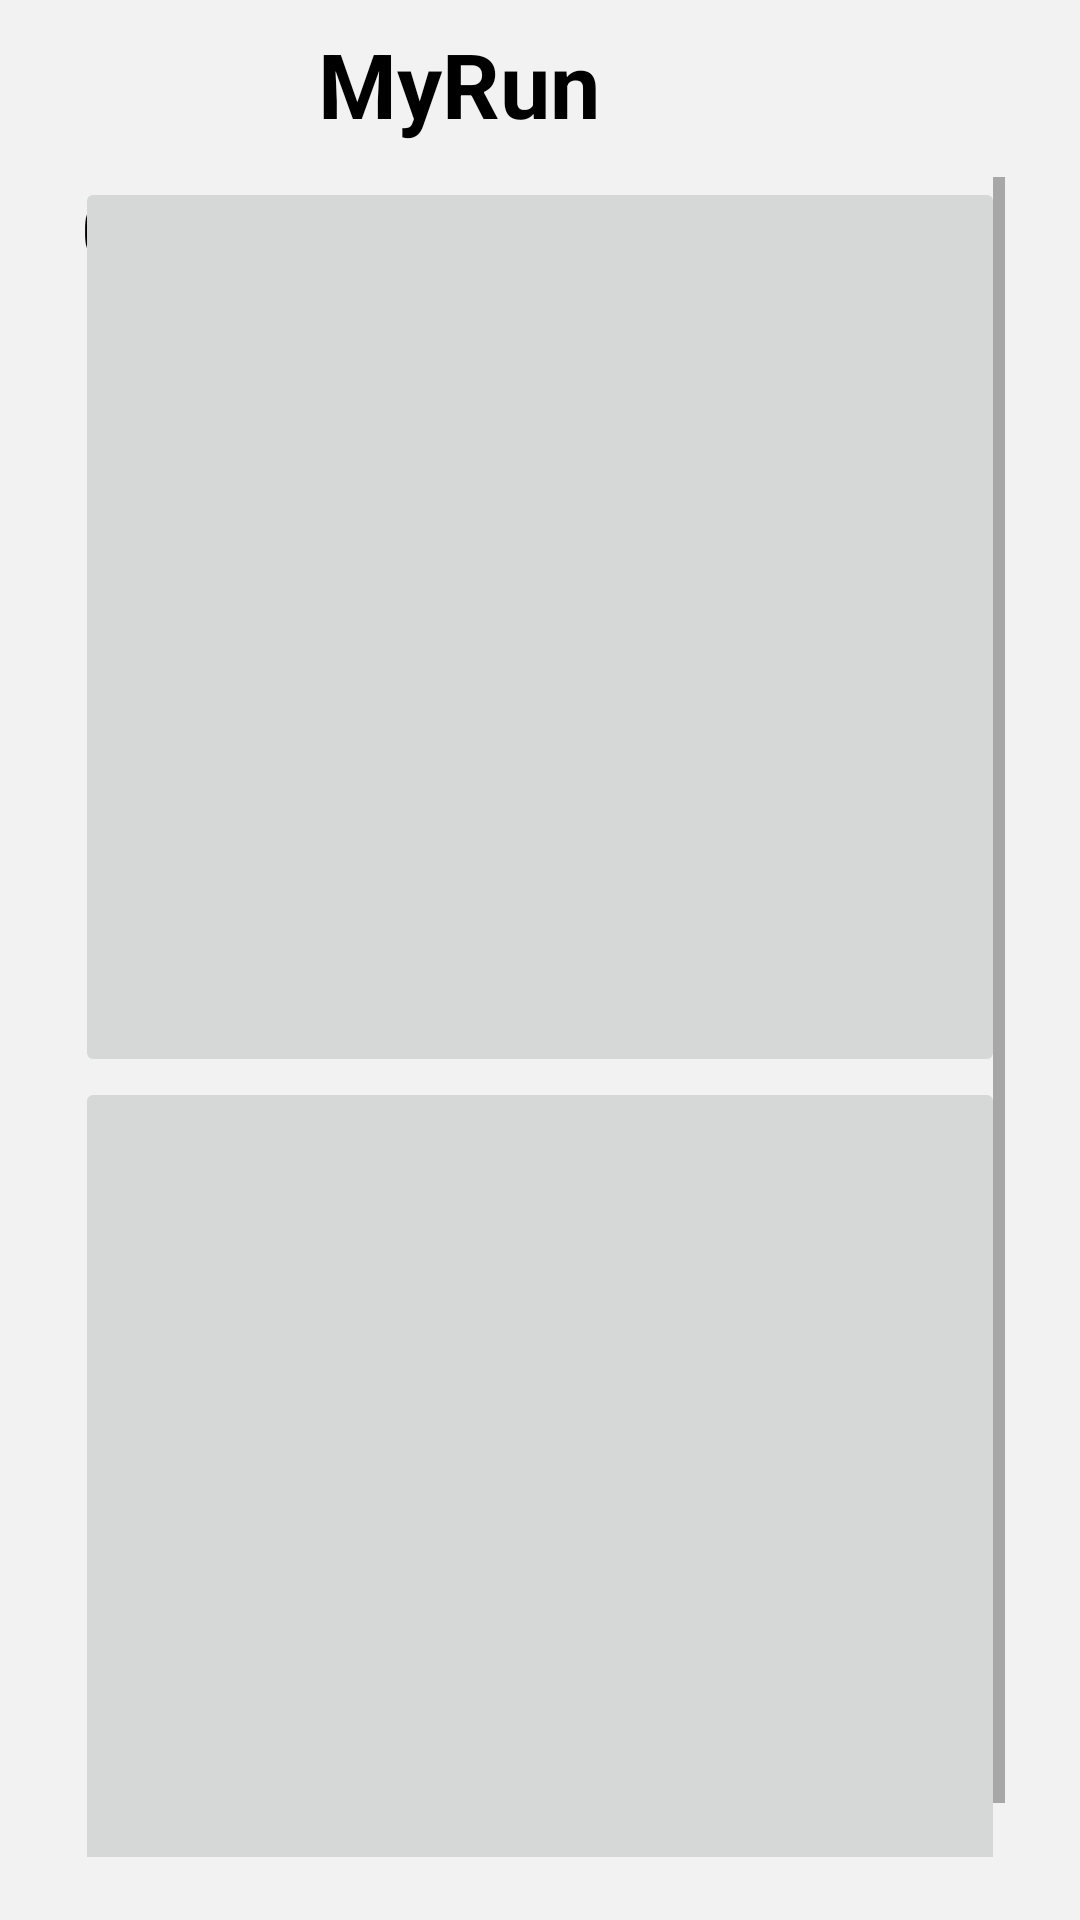

The Android layout XML behind this screen, and the referenced resources:
<!-- AndroidManifest.xml: application theme Theme.myrun -->
<!-- res/layout/activity_main.xml -->
<?xml version="1.0" encoding="utf-8"?>
<RelativeLayout
    xmlns:android="http://schemas.android.com/apk/res/android"
    xmlns:app="http://schemas.android.com/apk/res-auto"
    xmlns:tools="http://schemas.android.com/tools"
    android:layout_width="match_parent"
    android:layout_height="match_parent"
    android:background="@color/mainColor"
    tools:context=".MainActivity">
    <androidx.drawerlayout.widget.DrawerLayout
        android:id="@+id/drawerLayout"
        android:layout_width="match_parent"
        android:layout_height="match_parent">

        <RelativeLayout
            android:layout_width="match_parent"
            android:layout_height="match_parent">

            
            <LinearLayout
                android:layout_width="match_parent"
                android:layout_height="wrap_content"
                android:orientation="vertical">
                <androidx.appcompat.widget.Toolbar
                    android:id="@+id/toolbar"
                    android:layout_width="match_parent"
                    android:layout_height="wrap_content"
                    android:layout_alignParentTop="true"
                    android:minHeight="?attr/actionBarSize"
                    android:theme="@style/Theme.myrun"
                    android:backgroundTint="@color/text"
                    app:popupTheme="@style/Theme.myrun"
                    >

                    <TextView
                        android:layout_width="match_parent"
                        android:layout_height="match_parent"
                        android:gravity="center"
                        android:text="MyRun"
                        android:textSize="30dp"
                        android:textColor="@color/black"
                        android:layout_marginRight="70dp"
                        android:textStyle="bold">
                    </TextView>
                </androidx.appcompat.widget.Toolbar>
            </LinearLayout>

            <FrameLayout
                android:layout_width="match_parent"
                android:layout_height="match_parent"
                android:orientation="vertical"
                tools:ignore="MissingDefaultResource">

                <TableLayout
                    android:layout_width="350dp"
                    android:layout_height="wrap_content"
                    android:stretchColumns="*"
                    android:layout_gravity="center|top">
                    <View
                        android:layout_width="match_parent"
                        android:layout_height="60dp"/>
                    <TableRow
                        android:layout_width="match_parent"
                        android:layout_height="wrap_content">

                        <TextView
                            android:id="@+id/ttime"
                            android:layout_gravity="center"
                            android:text="0 second"
                            android:textColor="@color/black"
                            android:textSize="24sp" />

                        <TextView
                            android:id="@+id/tkm"
                            android:layout_gravity="center"
                            android:text="0 km"
                            android:textColor="@color/black"
                            android:textSize="24sp" />

                        <TextView
                            android:id="@+id/tkc"
                            android:layout_gravity="center"
                            android:text="0 kcal"
                            android:textColor="@color/black"
                            android:textSize="24sp" />
                    </TableRow>
                    <TableRow
                        android:layout_width="match_parent"
                        android:layout_height="wrap_content">
                        <TextView
                            android:text="총 시간"
                            android:layout_gravity="center"/>
                        <TextView
                            android:text="달린 거리"
                            android:layout_gravity="center"/>
                        <TextView
                            android:text="칼로리"
                            android:layout_gravity="center"/>
                    </TableRow>

                </TableLayout>

                <ScrollView
                    android:layout_width="350dp"
                    android:layout_height="600dp"
                    android:layout_gravity="center|bottom"
                    android:padding="20dp"
                    android:layout_marginBottom="1dp">

                    <LinearLayout
                        android:layout_width="match_parent"
                        android:layout_height="match_parent"
                        android:orientation="vertical">

                        <ImageButton
                            android:scaleType="fitXY"
                            android:id="@+id/image_btn1_click"
                            android:layout_width="match_parent"
                            android:layout_height="300dp"/>
                        <ImageButton
                            android:scaleType="fitXY"
                            android:id="@+id/image_btn2_click"
                            android:layout_width="match_parent"
                            android:layout_height="300dp"/>

                    </LinearLayout>

                </ScrollView>

            </FrameLayout>


        </RelativeLayout>

        <com.google.android.material.navigation.NavigationView
            android:id="@+id/navigationView"
            android:layout_width="wrap_content"
            android:layout_height="match_parent"
            android:layout_gravity="start"
            android:fitsSystemWindows="true"
            app:headerLayout="@layout/navigation_item"
            app:menu="@menu/navigation_menu" />

    </androidx.drawerlayout.widget.DrawerLayout>


</RelativeLayout>
<!-- res/layout/navigation_item.xml (included above) -->
<?xml version="1.0" encoding="utf-8"?>
<LinearLayout xmlns:android="http://schemas.android.com/apk/res/android"
    xmlns:app="http://schemas.android.com/apk/res-auto"
    xmlns:tools="http://schemas.android.com/tools"
    android:orientation="vertical"
    android:layout_width="match_parent"
    android:layout_height="150dp"
    android:background="@color/text"
    android:padding="16dp"
    android:theme="@style/ThemeOverlay.AppCompat.Dark"
    android:gravity="bottom"
    android:id="@+id/navigation_profile_LinearLayout">

    <androidx.constraintlayout.widget.ConstraintLayout
        android:layout_width="match_parent"
        android:layout_height="120dp">

        <ImageView
            android:id="@+id/iv_profile"
            android:layout_width="50dp"
            android:layout_height="50dp"
            android:layout_marginStart="10dp"
            android:layout_marginLeft="56dp"
            android:layout_marginTop="8dp"
            android:layout_marginBottom="20dp"
            android:scaleType="centerCrop"
            app:layout_constraintBottom_toBottomOf="@+id/tv_name"
            app:layout_constraintStart_toStartOf="parent"
            app:layout_constraintTop_toTopOf="parent"
            app:srcCompat="@drawable/profile"/>

        <TextView
            android:id="@+id/tv_name"
            android:layout_width="wrap_content"
            android:layout_height="wrap_content"
            android:layout_marginLeft="10dp"
            android:layout_marginTop="50dp"
            android:text="@string/loading"
            android:textAppearance="@style/TextAppearance.AppCompat.Medium"
            android:textColor="@color/black"
            app:layout_constraintStart_toStartOf="parent"
            app:layout_constraintTop_toTopOf="@+id/iv_profile"
            app:layout_constraintTop_toBottomOf="@+id/iv_profile"
            tools:text="abc@gacho.ac.kr 님" />

        <TextView
            android:layout_width="wrap_content"
            android:layout_height="wrap_content"
            android:layout_marginLeft="10dp"
            android:layout_marginTop="4dp"
            android:textColor="@color/black"
            app:layout_constraintStart_toStartOf="parent"
            app:layout_constraintTop_toBottomOf="@+id/tv_name"
            android:text="환영합니다!" />

    </androidx.constraintlayout.widget.ConstraintLayout>

</LinearLayout>
<!-- resources referenced by this layout -->
<resources>
  <color name="black">#FF000000</color>
  <color name="mainColor">#F2F2F2</color>
  <color name="text">#585858</color>
  <string name="loading">로딩중</string>
  <style name="Theme.myrun" parent="Theme.MaterialComponents.DayNight.DarkActionBar">
          
          <item name="colorPrimary">@color/purple_500</item>
          <item name="colorPrimaryVariant">@color/purple_700</item>
          <item name="colorOnPrimary">@color/mainColor</item>
          
          <item name="colorSecondary">@color/teal_200</item>
          <item name="colorSecondaryVariant">@color/teal_700</item>
          <item name="colorOnSecondary">@color/black</item>
          
          <item name="android:statusBarColor" tools:targetApi="l">?attr/colorPrimaryVariant</item>
  
  
          
          
          <item name="windowActionBar">false</item>
          <item name="windowNoTitle">true</item>
  
      </style>
  <color name="purple_500">#FF6200EE</color>
  <color name="purple_700">#FF3700B3</color>
  <color name="teal_200">#FF03DAC5</color>
  <color name="teal_700">#FF018786</color>
</resources>
